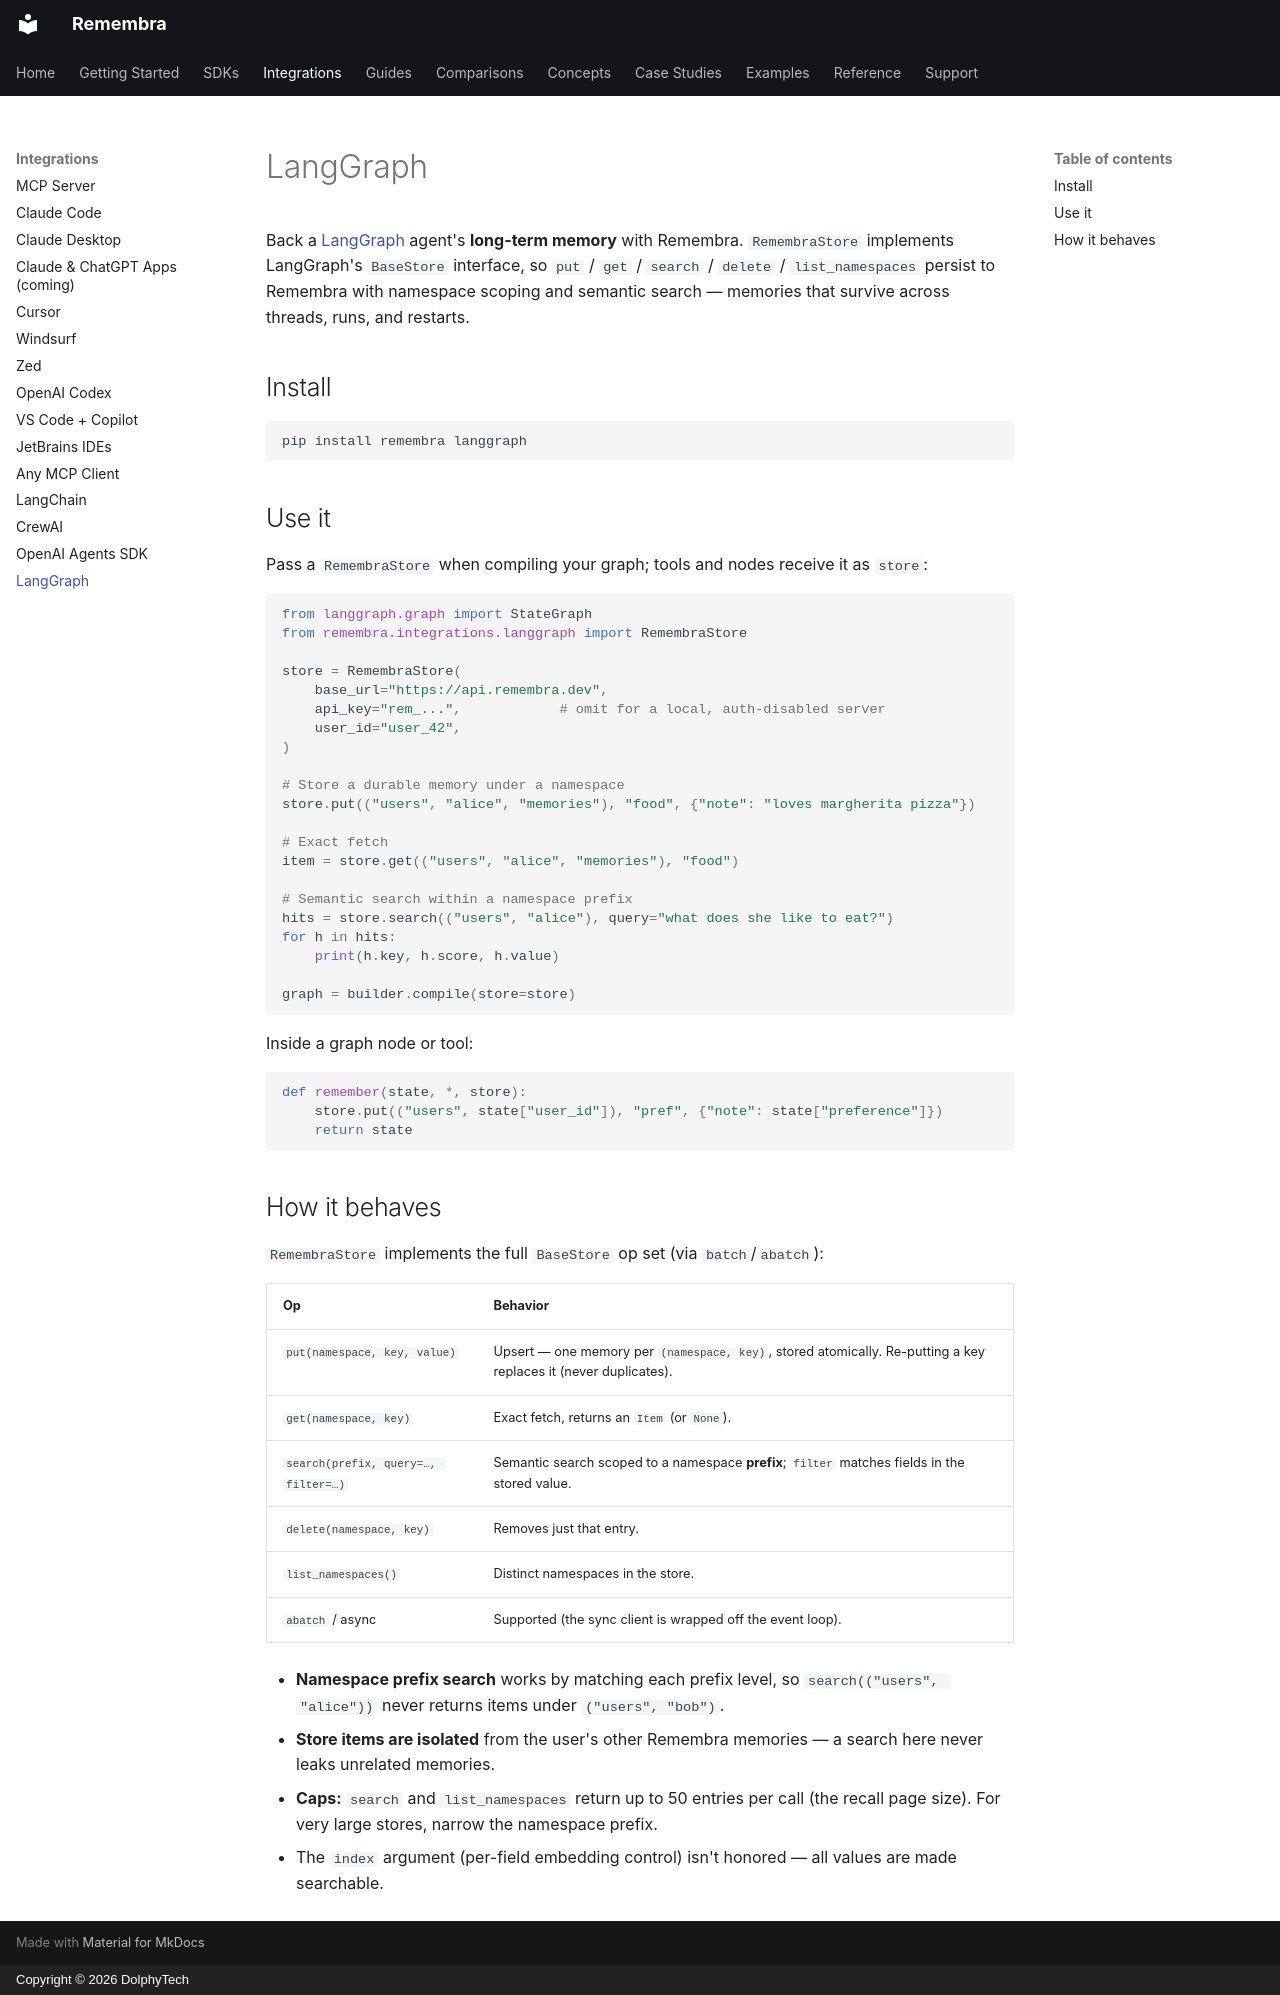

repository: remembra-ai/remembra · page: integrations/langgraph/index.html · generator: mkdocs · copyright: Copyright © 2026 DolphyTech

# LangGraph

Back a [LangGraph](https://langchain-ai.github.io/langgraph/) agent's
**long-term memory** with Remembra. `RemembraStore` implements LangGraph's
`BaseStore` interface, so `put` / `get` / `search` / `delete` /
`list_namespaces` persist to Remembra with namespace scoping and semantic
search — memories that survive across threads, runs, and restarts.

## Install

```bash
pip install remembra langgraph
```

## Use it

Pass a `RemembraStore` when compiling your graph; tools and nodes receive it
as `store`:

```python
from langgraph.graph import StateGraph
from remembra.integrations.langgraph import RemembraStore

store = RemembraStore(
    base_url="https://api.remembra.dev",
    api_key="rem_...",            # omit for a local, auth-disabled server
    user_id="user_42",
)

# Store a durable memory under a namespace
store.put(("users", "alice", "memories"), "food", {"note": "loves margherita pizza"})

# Exact fetch
item = store.get(("users", "alice", "memories"), "food")

# Semantic search within a namespace prefix
hits = store.search(("users", "alice"), query="what does she like to eat?")
for h in hits:
    print(h.key, h.score, h.value)

graph = builder.compile(store=store)
```

Inside a graph node or tool:

```python
def remember(state, *, store):
    store.put(("users", state["user_id"]), "pref", {"note": state["preference"]})
    return state
```

## How it behaves

`RemembraStore` implements the full `BaseStore` op set (via `batch`/`abatch`):

| Op | Behavior |
| --- | --- |
| `put(namespace, key, value)` | Upsert — one memory per `(namespace, key)`, stored atomically. Re-putting a key replaces it (never duplicates). |
| `get(namespace, key)` | Exact fetch, returns an `Item` (or `None`). |
| `search(prefix, query=…, filter=…)` | Semantic search scoped to a namespace **prefix**; `filter` matches fields in the stored value. |
| `delete(namespace, key)` | Removes just that entry. |
| `list_namespaces()` | Distinct namespaces in the store. |
| `abatch` / async | Supported (the sync client is wrapped off the event loop). |

- **Namespace prefix search** works by matching each prefix level, so
  `search(("users", "alice"))` never returns items under `("users", "bob")`.
- **Store items are isolated** from the user's other Remembra memories — a
  search here never leaks unrelated memories.
- **Caps:** `search` and `list_namespaces` return up to 50 entries per call
  (the recall page size). For very large stores, narrow the namespace prefix.
- The `index` argument (per-field embedding control) isn't honored — all values
  are made searchable.
